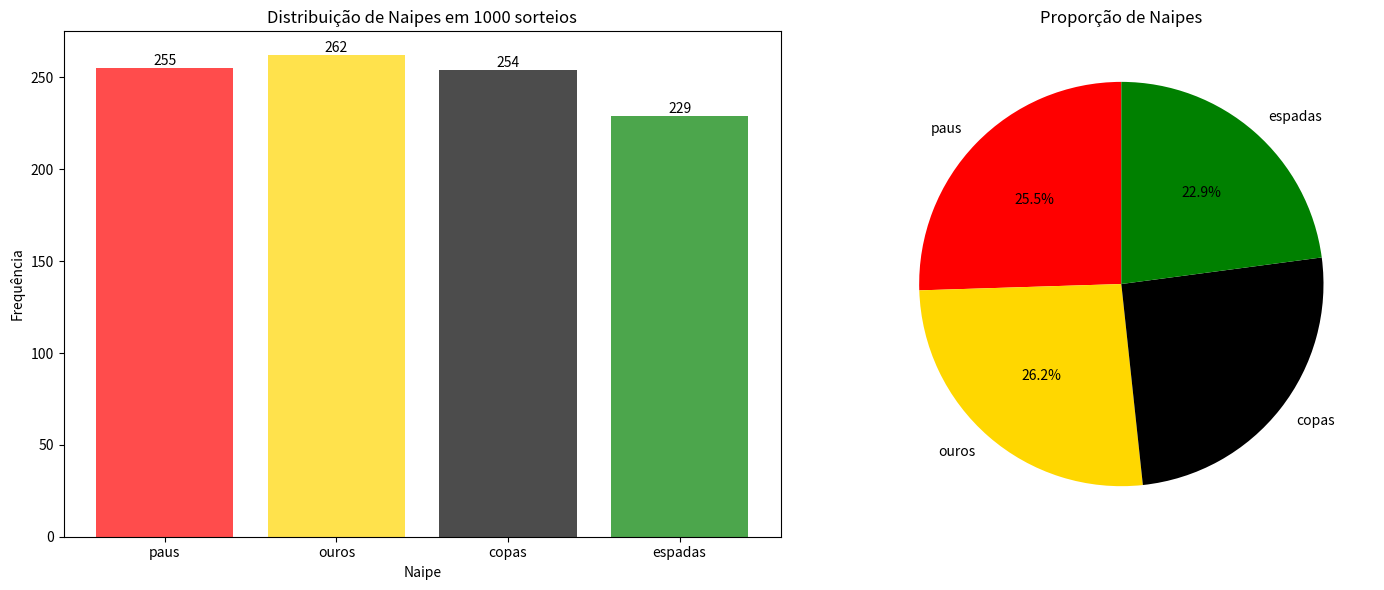

Python code for this plot:
"""
Exemplo básico: Sorteio de Cartas de Baralho
Demonstra espaço amostral complexo e eventos
"""

import random
import matplotlib.pyplot as plt
from collections import Counter

class Baralho:
    """
    Classe que representa um baralho de 52 cartas
    """
    
    def __init__(self):
        self.naipes = ['copas', 'ouros', 'espadas', 'paus']
        self.valores = ['A', '2', '3', '4', '5', '6', '7', '8', '9', '10', 'J', 'Q', 'K']
        self.cartas = []
        self.cartas_restantes = []
        self.cartas_sacadas = []
        
        # Cria o baralho
        for naipe in self.naipes:
            for valor in self.valores:
                self.cartas.append((valor, naipe))
        
        self.cartas_restantes = self.cartas.copy()
    
    def embaralhar(self):
        """
        Embaralha o baralho
        """
        random.shuffle(self.cartas_restantes)
    
    def sacar_carta(self):
        """
        Saca uma carta do baralho
        """
        if not self.cartas_restantes:
            raise ValueError("Baralho vazio!")
        
        carta = self.cartas_restantes.pop()
        self.cartas_sacadas.append(carta)
        return carta
    
    def sacar_multiplas_cartas(self, n):
        """
        Saca n cartas do baralho
        """
        cartas = []
        for _ in range(n):
            cartas.append(self.sacar_carta())
        return cartas
    
    def resetar_baralho(self):
        """
        Reseta o baralho para o estado inicial
        """
        self.cartas_restantes = self.cartas.copy()
        self.cartas_sacadas = []
        self.embaralhar()
    
    def probabilidade_evento(self, evento):
        """
        Calcula a probabilidade de um evento específico
        evento: função que retorna True se a carta satisfaz o evento
        """
        cartas_favoraveis = [carta for carta in self.cartas if evento(carta)]
        return len(cartas_favoraveis) / len(self.cartas)
    
    def probabilidade_empirica(self, evento, n_sorteios=None):
        """
        Calcula a probabilidade empírica de um evento
        """
        if n_sorteios is None:
            n_sorteios = len(self.cartas_sacadas)
        
        if n_sorteios == 0:
            return 0
        
        # Usa apenas os últimos n_sorteios
        cartas_recentes = self.cartas_sacadas[-n_sorteios:]
        
        # Conta quantas vezes o evento ocorreu
        ocorrencias = sum(1 for carta in cartas_recentes if evento(carta))
        
        return ocorrencias / n_sorteios

def demonstrar_eventos_baralho():
    """
    Demonstra diferentes eventos com um baralho
    """
    print("=== DEMONSTRAÇÃO: BARALHO DE CARTAS ===\n")
    
    # Cria um baralho
    baralho = Baralho()
    
    print("1. ESPAÇO AMOSTRAL:")
    print(f"   Número total de cartas: {len(baralho.cartas)}")
    print(f"   Naipes: {baralho.naipes}")
    print(f"   Valores: {baralho.valores}")
    print(f"   Primeiras 10 cartas: {baralho.cartas[:10]}")
    
    print("\n2. EVENTOS E SUAS PROBABILIDADES:")
    
    # Evento: sair um Ás
    def evento_as(carta):
        return carta[0] == 'A'
    
    prob_as = baralho.probabilidade_evento(evento_as)
    print(f"   A = 'Sair um Ás'")
    print(f"   P(A) = {prob_as:.3f}")
    
    # Evento: sair uma carta de copas
    def evento_copas(carta):
        return carta[1] == 'copas'
    
    prob_copas = baralho.probabilidade_evento(evento_copas)
    print(f"   B = 'Sair carta de copas'")
    print(f"   P(B) = {prob_copas:.3f}")
    
    # Evento: sair uma figura (J, Q, K)
    def evento_figura(carta):
        return carta[0] in ['J', 'Q', 'K']
    
    prob_figura = baralho.probabilidade_evento(evento_figura)
    print(f"   C = 'Sair uma figura (J, Q, K)'")
    print(f"   P(C) = {prob_figura:.3f}")
    
    # Evento: sair uma carta vermelha
    def evento_vermelha(carta):
        return carta[1] in ['copas', 'ouros']
    
    prob_vermelha = baralho.probabilidade_evento(evento_vermelha)
    print(f"   D = 'Sair carta vermelha'")
    print(f"   P(D) = {prob_vermelha:.3f}")
    
    # Evento: sair um Ás de copas
    def evento_as_copas(carta):
        return carta == ('A', 'copas')
    
    prob_as_copas = baralho.probabilidade_evento(evento_as_copas)
    print(f"   E = 'Sair Ás de copas'")
    print(f"   P(E) = {prob_as_copas:.3f}")
    
    print("\n3. SIMULAÇÃO DE SORTEIOS:")
    baralho.resetar_baralho()
    n_sorteios = 20  # Sorteia 20 cartas
    cartas_sacadas = baralho.sacar_multiplas_cartas(n_sorteios)
    
    print(f"   Primeiras 10 cartas sacadas: {cartas_sacadas[:10]}")
    
    print("\n4. PROBABILIDADES EMPÍRICAS:")
    print(f"   P(Ás) = {baralho.probabilidade_empirica(evento_as):.3f}")
    print(f"   P(copas) = {baralho.probabilidade_empirica(evento_copas):.3f}")
    print(f"   P(figura) = {baralho.probabilidade_empirica(evento_figura):.3f}")
    print(f"   P(vermelha) = {baralho.probabilidade_empirica(evento_vermelha):.3f}")
    print(f"   P(Ás de copas) = {baralho.probabilidade_empirica(evento_as_copas):.3f}")
    
    return baralho

def demonstrar_sorteio_sem_reposicao():
    """
    Demonstra como a probabilidade muda quando não há reposição
    """
    print("\n=== DEMONSTRAÇÃO: SORTEIO SEM REPOSIÇÃO ===\n")
    
    baralho = Baralho()
    
    print("1. PROBABILIDADE DE SORTEAR ÁS:")
    print("   Primeira carta:")
    
    # Primeira carta
    baralho.resetar_baralho()
    primeira_carta = baralho.sacar_carta()
    print(f"   Carta sacada: {primeira_carta}")
    
    # Probabilidade de Ás na segunda carta
    def evento_as(carta):
        return carta[0] == 'A'
    
    # Conta quantos Áses restam
    ases_restantes = sum(1 for carta in baralho.cartas_restantes if evento_as(carta))
    prob_segunda_carta_as = ases_restantes / len(baralho.cartas_restantes)
    
    print(f"   Áses restantes: {ases_restantes}")
    print(f"   Cartas restantes: {len(baralho.cartas_restantes)}")
    print(f"   P(segunda carta ser Ás) = {prob_segunda_carta_as:.3f}")
    
    if primeira_carta[0] == 'A':
        print("   A primeira carta foi um Ás, então a probabilidade diminuiu!")
    else:
        print("   A primeira carta não foi um Ás, então a probabilidade aumentou!")
    
    print("\n2. SIMULAÇÃO DE MÚLTIPLOS SORTEIOS:")
    baralho.resetar_baralho()
    
    probabilidades_as = []
    cartas_sacadas = []
    
    for i in range(10):
        carta = baralho.sacar_carta()
        cartas_sacadas.append(carta)
        
        # Calcula probabilidade de Ás nas cartas restantes
        ases_restantes = sum(1 for carta in baralho.cartas_restantes if evento_as(carta))
        prob_as_restante = ases_restantes / len(baralho.cartas_restantes) if baralho.cartas_restantes else 0
        probabilidades_as.append(prob_as_restante)
        
        print(f"   Carta {i+1}: {carta} | P(próximo Ás) = {prob_as_restante:.3f}")
    
    return cartas_sacadas, probabilidades_as

def plotar_distribuicao_naipes():
    """
    Plota a distribuição dos naipes em múltiplos sorteios
    """
    print("\n=== VISUALIZAÇÃO: DISTRIBUIÇÃO DE NAIPES ===\n")
    
    baralho = Baralho()
    n_simulacoes = 1000
    resultados_naipes = []
    
    for _ in range(n_simulacoes):
        baralho.resetar_baralho()
        carta = baralho.sacar_carta()
        resultados_naipes.append(carta[1])
    
    # Conta os resultados
    contagem_naipes = Counter(resultados_naipes)
    
    # Cria o gráfico
    fig, (ax1, ax2) = plt.subplots(1, 2, figsize=(15, 6))
    
    # Gráfico de barras
    naipes = list(contagem_naipes.keys())
    valores = list(contagem_naipes.values())
    cores = ['red', 'gold', 'black', 'green']
    
    barras = ax1.bar(naipes, valores, color=cores, alpha=0.7)
    ax1.set_title(f'Distribuição de Naipes em {n_simulacoes} sorteios')
    ax1.set_ylabel('Frequência')
    ax1.set_xlabel('Naipe')
    
    # Adiciona valores nas barras
    for barra, valor in zip(barras, valores):
        ax1.text(barra.get_x() + barra.get_width()/2, barra.get_height() + 0.01,
                str(valor), ha='center', va='bottom')
    
    # Gráfico de pizza
    ax2.pie(valores, labels=naipes, colors=cores, autopct='%1.1f%%', startangle=90)
    ax2.set_title('Proporção de Naipes')
    
    plt.tight_layout()
    plt.show()
    
    print(f"Distribuição observada: {dict(contagem_naipes)}")
    print("Teoricamente, cada naipe deveria aparecer 25% das vezes")

if __name__ == "__main__":
    # Executa as demonstrações
    baralho = demonstrar_eventos_baralho()
    
    # Demonstra sorteio sem reposição
    cartas, probs = demonstrar_sorteio_sem_reposicao()
    
    # Plota distribuição de naipes
    plotar_distribuicao_naipes()
